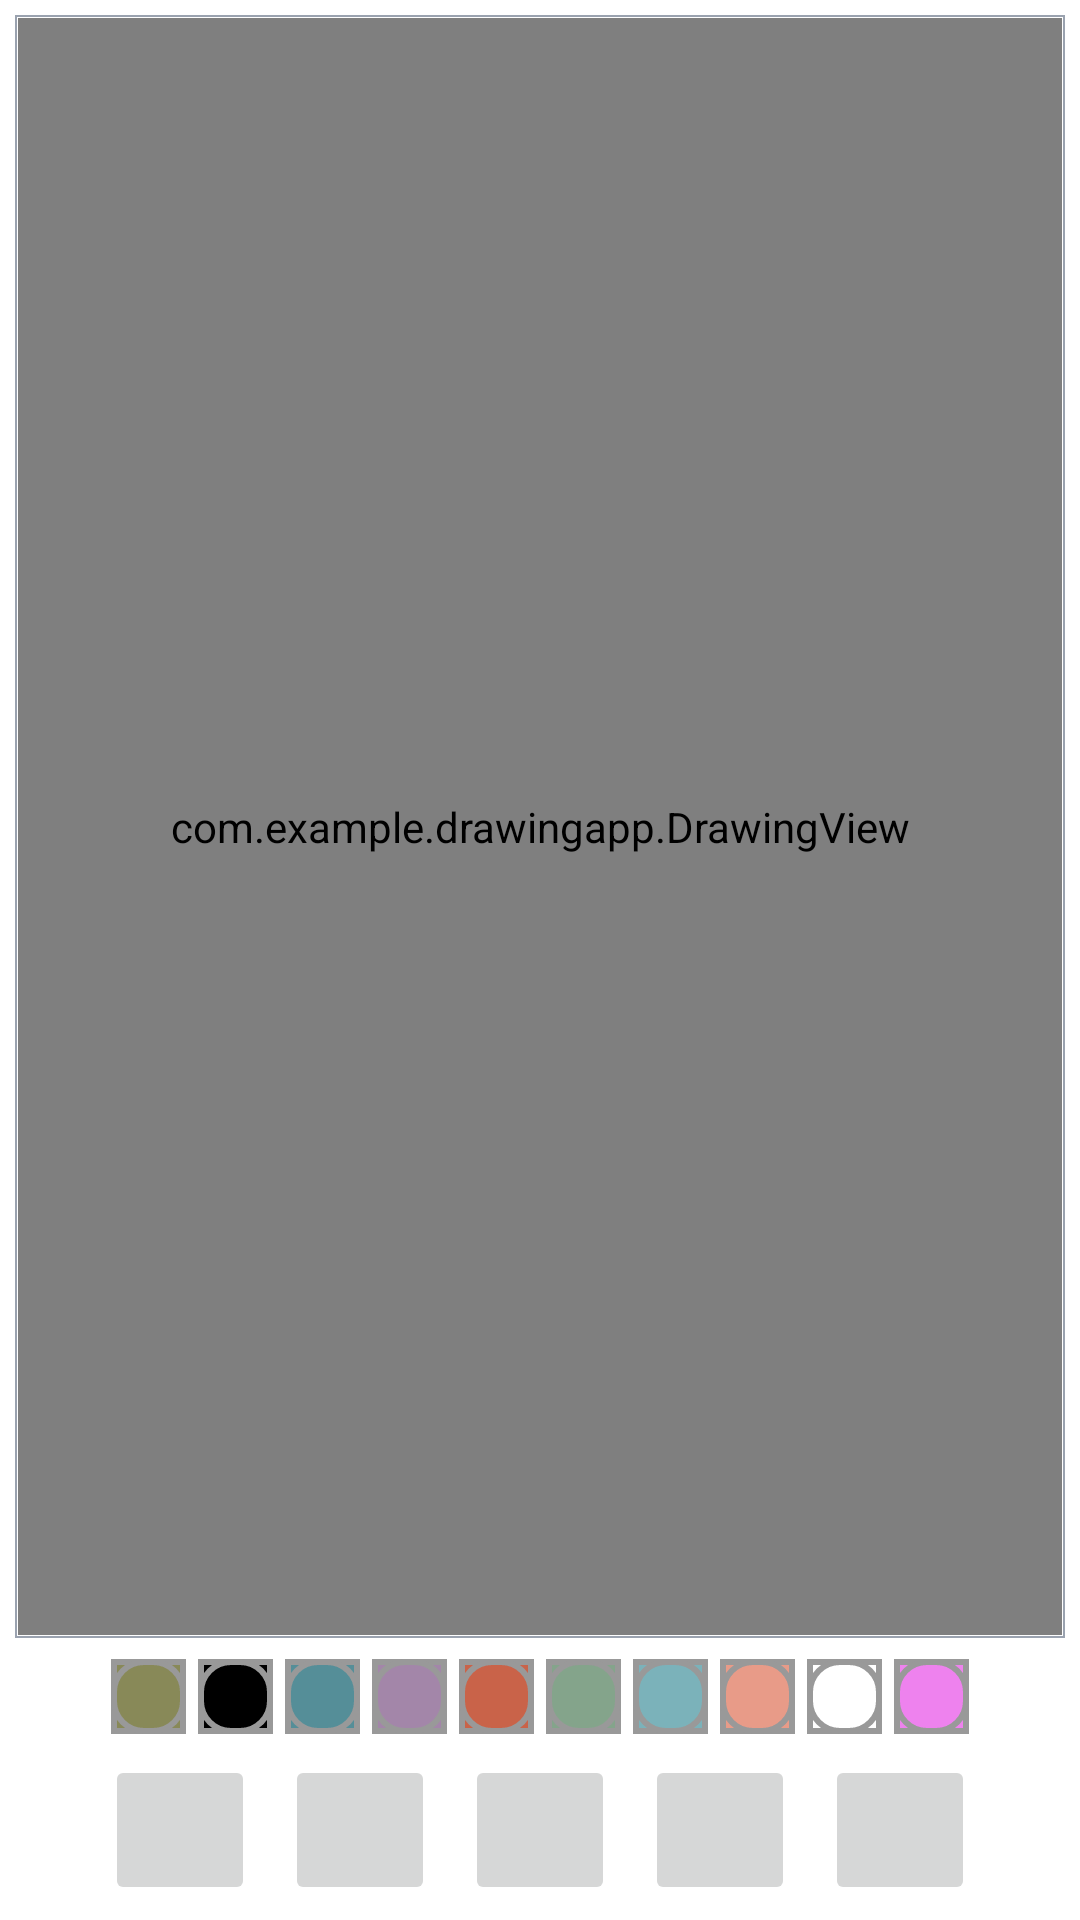

Android layout source for this screen:
<!-- AndroidManifest.xml: activity theme Theme.DrawingApp -->
<!-- res/layout/activity_main.xml -->
<?xml version="1.0" encoding="utf-8"?>
<androidx.constraintlayout.widget.ConstraintLayout xmlns:android="http://schemas.android.com/apk/res/android"
    xmlns:app="http://schemas.android.com/apk/res-auto"
    xmlns:tools="http://schemas.android.com/tools"
    android:layout_width="match_parent"
    android:layout_height="match_parent"
    android:fitsSystemWindows="true"
    tools:context=".MainActivity">

    

    <FrameLayout
        android:id="@+id/fl_drawing_view_container"
        android:layout_width="0dp"
        android:layout_height="0dp"
        android:layout_margin="5dp"
        android:padding="1dp"
        android:background="@drawable/background_drawing_view_layout"
        app:layout_constraintBottom_toTopOf="@id/ll_paint_colors"
        app:layout_constraintLeft_toLeftOf="parent"
        app:layout_constraintRight_toRightOf="parent"
        app:layout_constraintTop_toTopOf="parent">

        <ImageView
            android:id="@+id/iv_background"
            android:layout_width="match_parent"
            android:layout_height="match_parent"
            android:scaleType="centerCrop"
            tools:src="@drawable/image"
            />

        <com.example.drawingapp.DrawingView
            android:id="@+id/drawing_view"
            android:layout_width="match_parent"
            android:layout_height="match_parent"
            android:background="#80FFFFFF" />

    </FrameLayout>





    <LinearLayout
        android:id="@+id/ll_paint_colors"
        android:layout_width="wrap_content"
        android:layout_height="wrap_content"
        android:orientation="horizontal"
        app:layout_constraintBottom_toTopOf="@id/ll_action_buttons"
        app:layout_constraintEnd_toEndOf="parent"
        app:layout_constraintLeft_toLeftOf="parent"
        app:layout_constraintStart_toStartOf="parent"
        app:layout_constraintTop_toBottomOf="@id/fl_drawing_view_container">

        <ImageButton
            android:layout_width="25dp"
            android:layout_height="25dp"
            android:layout_margin="2dp"
            android:background="@color/Olive"
            android:onClick="paintClicked"
            android:contentDescription="@string/olive"
            android:src="@drawable/pallet_normal"
            android:tag="@color/Olive" />

        <ImageButton
            android:layout_width="25dp"
            android:layout_height="25dp"
            android:layout_margin="2dp"
            android:background="@color/black"
            android:onClick="paintClicked"
            android:contentDescription="@string/black"
            android:src="@drawable/pallet_normal"
            android:tag="@color/black" />

        <ImageButton
            android:layout_width="25dp"
            android:layout_height="25dp"
            android:layout_margin="2dp"
            android:background="@color/Horizon"
            android:onClick="paintClicked"
            android:contentDescription="@string/horizon"
            android:src="@drawable/pallet_normal"
            android:tag="@color/Horizon" />

        <ImageButton
            android:layout_width="25dp"
            android:layout_height="25dp"
            android:layout_margin="2dp"
            android:background="@color/Lavender"
            android:onClick="paintClicked"
            android:contentDescription="@string/lavender"
            android:src="@drawable/pallet_normal"
            android:tag="@color/Lavender" />

        <ImageButton
            android:layout_width="25dp"
            android:layout_height="25dp"
            android:layout_margin="2dp"
            android:background="@color/Terracotta"
            android:onClick="paintClicked"
            android:contentDescription="@string/terracotta"
            android:src="@drawable/pallet_normal"
            android:tag="@color/Terracotta" />

        <ImageButton
            android:layout_width="25dp"
            android:layout_height="25dp"
            android:layout_margin="2dp"
            android:background="@color/Spanish_Green"
            android:onClick="paintClicked"
            android:contentDescription="@string/spanish_green"
            android:src="@drawable/pallet_normal"
            android:tag="@color/Spanish_Green" />

        <ImageButton
            android:layout_width="25dp"
            android:layout_height="25dp"
            android:layout_margin="2dp"
            android:background="@color/Neptune"
            android:onClick="paintClicked"
            android:contentDescription="@string/neptune"
            android:src="@drawable/pallet_normal"
            android:tag="@color/Neptune" />

        <ImageButton
            android:layout_width="25dp"
            android:layout_height="25dp"
            android:layout_margin="2dp"
            android:background="@color/Rose"
            android:onClick="paintClicked"
            android:contentDescription="@string/rose"
            android:src="@drawable/pallet_normal"
            android:tag="@color/Rose" />

        <ImageButton
            android:layout_width="25dp"
            android:layout_height="25dp"
            android:layout_margin="2dp"
            android:background="@color/white"
            android:onClick="paintClicked"
            android:contentDescription="@string/white"
            android:src="@drawable/pallet_normal"
            android:tag="@color/white" />


        <ImageButton
            android:layout_width="25dp"
            android:layout_height="25dp"
            android:layout_margin="2dp"
            android:background="@color/Random"
            android:onClick="paintClicked"
            android:contentDescription="@string/random"
            android:src="@drawable/pallet_normal"
            android:tag="@color/Random" />

    </LinearLayout>



    <LinearLayout
        android:id="@+id/ll_action_buttons"
        android:layout_width="match_parent"
        android:layout_height="wrap_content"
        android:orientation="horizontal"
        android:gravity="center"
        app:layout_constraintTop_toBottomOf="@+id/ll_paint_colors"
        app:layout_constraintBottom_toBottomOf="parent"
        app:layout_constraintStart_toStartOf="parent"
        app:layout_constraintEnd_toEndOf="parent">

        <ImageButton
            android:id="@+id/ib_brush"
            android:layout_width="50dp"
            android:layout_height="50dp"
            android:layout_margin="5dp"
            android:src="@drawable/ic_brush"
            android:scaleType="fitXY" />

        <ImageButton
        android:id="@+id/ib_undo"
        android:layout_width="50dp"
        android:layout_height="50dp"
        android:layout_margin="5dp"
        android:src="@drawable/undo"
            android:contentDescription="undo image"
        android:scaleType="fitXY" />

        <ImageButton
            android:id="@+id/ib_redo"
            android:layout_width="50dp"
            android:layout_height="50dp"
            android:layout_margin="5dp"
            android:contentDescription="redo image"
            android:src="@drawable/redo"
            android:scaleType="fitXY" />

        <ImageButton
            android:id="@+id/ib_gallery"
            android:layout_width="50dp"
            android:layout_height="50dp"
            android:layout_margin="5dp"
            android:contentDescription="gallery image"
            android:src="@drawable/ic_gallery"
            android:scaleType="fitXY" />

        <ImageButton
            android:id="@+id/ib_save"
            android:layout_width="50dp"
            android:layout_height="50dp"
            android:layout_margin="5dp"
            android:contentDescription="save image"
            android:src="@drawable/ic_save"
            android:scaleType="fitXY" />



    </LinearLayout>





</androidx.constraintlayout.widget.ConstraintLayout>
<!-- resources referenced by this layout -->
<resources>
  <color name="Horizon">#558e98</color>
  <color name="Lavender">#a386a9</color>
  <color name="Neptune">#7bb2ba</color>
  <color name="Olive">#888958</color>
  <color name="Random">#ee82ee</color>
  <color name="Rose">#E89b88</color>
  <color name="Spanish_Green">#84a48b</color>
  <color name="Terracotta">#c96349</color>
  <color name="black">#FF000000</color>
  <color name="white">#FFFFFFFF</color>
  <!-- drawable background_drawing_view_layout (drawable) -->
  <?xml version="1.0" encoding="utf-8"?>
  <shape xmlns:android="http://schemas.android.com/apk/res/android"
      android:shape="rectangle">
      <solid android:color="#FFFFFF"/>
      <stroke android:width="0.5dp"
          android:color="#9AA2AF" />
  
  </shape>
  <!-- drawable image: jpg bitmap (drawable, 152928 bytes) -->
  <!-- drawable pallet_normal (drawable) -->
  <?xml version="1.0" encoding="utf-8"?>
  <layer-list xmlns:android="http://schemas.android.com/apk/res/android">
      <item>
          <shape android:shape="rectangle">
              <stroke
                  android:width="2dp"
                  android:color="#FF999999" />
  
              <padding
                  android:bottom="0dp"
                  android:left="0dp"
                  android:right="0dp"
                  android:top="0dp" />
          </shape>
      </item>
  
  
      <item>
          <shape>
              <stroke android:width="2dp"
                  android:color="#FF999999" />
              <solid android:color="#00000000" />
              <corners android:radius="10dp" />
          </shape>
      </item>
  
  
  </layer-list>
  <string name="black">Black</string>
  <string name="horizon">Horizon</string>
  <string name="lavender">Lavender</string>
  <string name="neptune">Neptune</string>
  <string name="olive">Olive</string>
  <string name="random">Random</string>
  <string name="rose">Rose</string>
  <string name="spanish_green">Spanish_Green</string>
  <string name="terracotta">Terracotta</string>
  <string name="white">White</string>
  <style name="Theme.DrawingApp" parent="Base.Theme.DrawingApp" />
  <style name="Base.Theme.DrawingApp" parent="Theme.MaterialComponents.DayNight.DarkActionBar">
          
           <item name="colorPrimary">#515a82</item>
      </style>
</resources>
